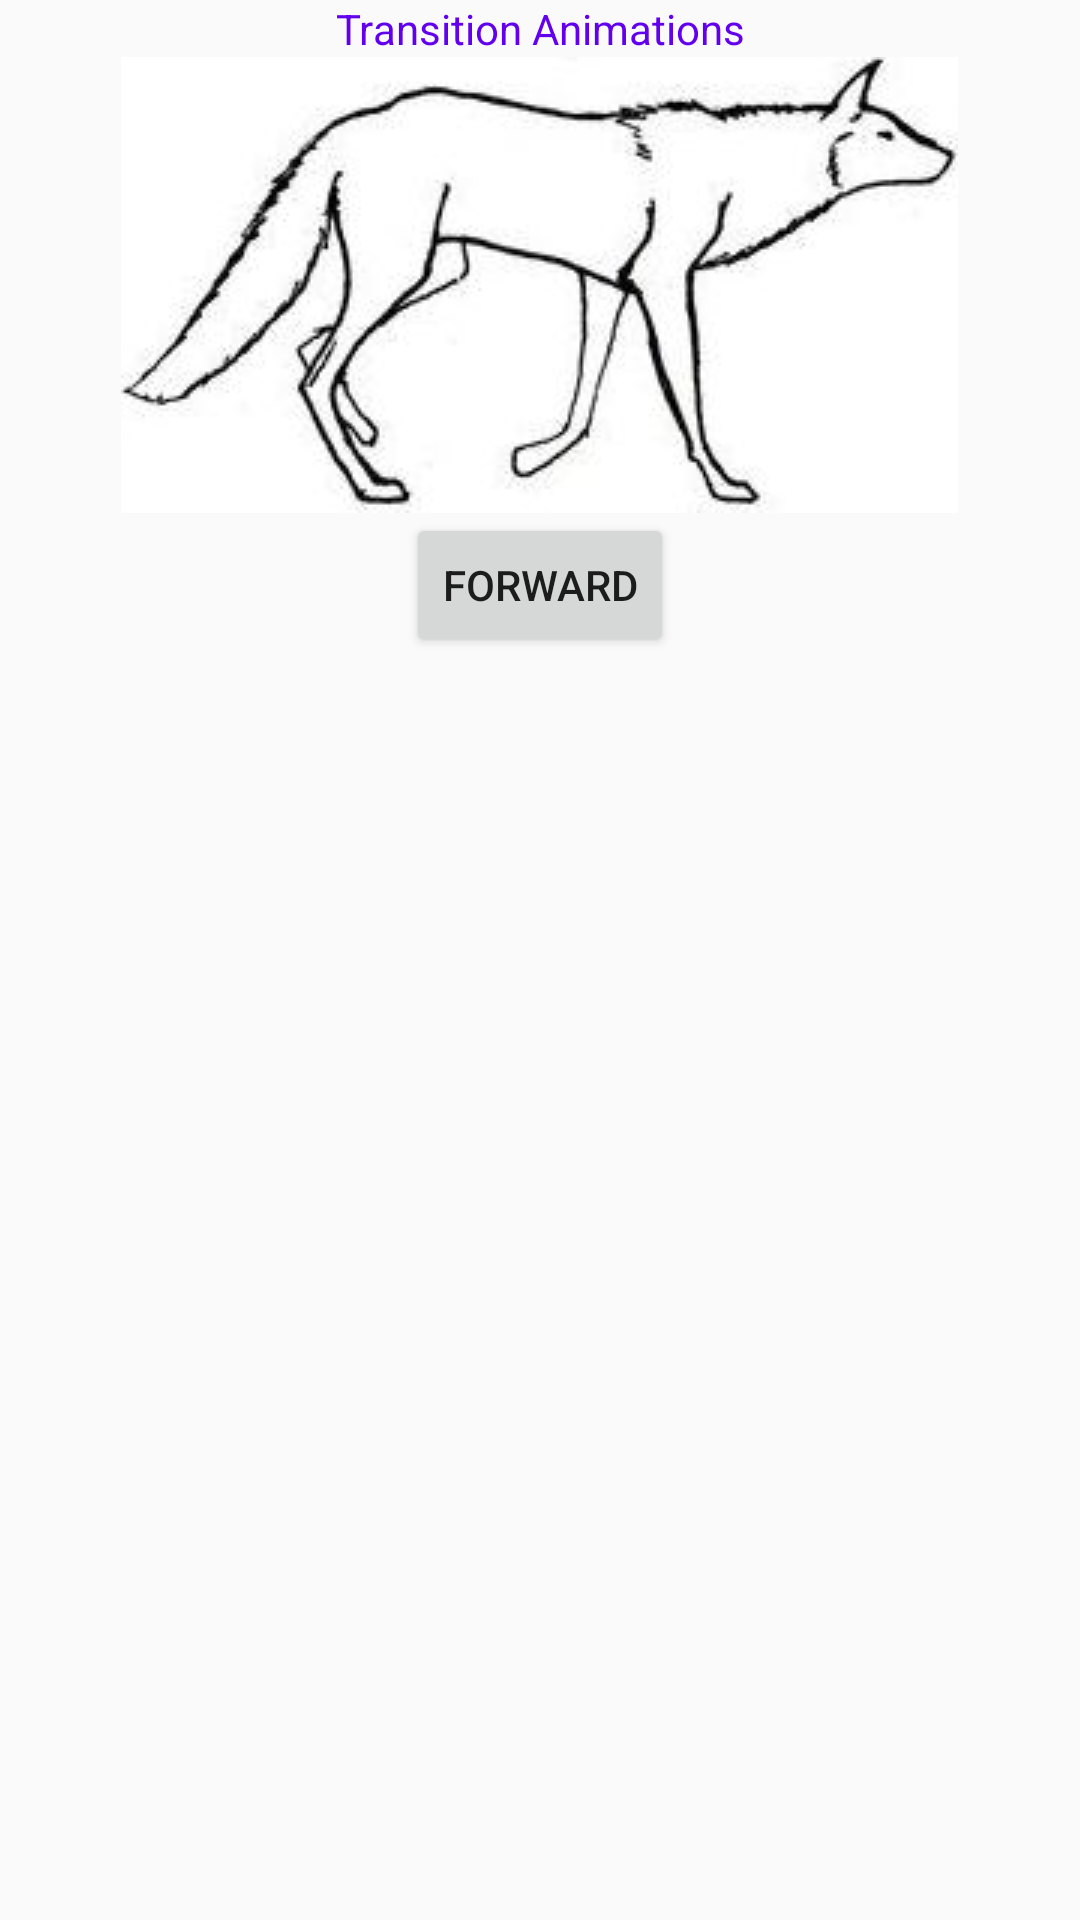

Reconstruct the res/layout file that produces this screen, plus the resources it refers to.
<!-- AndroidManifest.xml: application theme AppTheme -->
<!-- res/layout/transition_anim.xml -->
<?xml version="1.0" encoding="utf-8"?>
<LinearLayout xmlns:android="http://schemas.android.com/apk/res/android"
    android:orientation="vertical" android:layout_width="match_parent"
    android:layout_height="match_parent"
    android:id="@+id/scene_root">
    <TextView
    android:layout_width="match_parent"
    android:layout_height="wrap_content"
    android:layout_margin="@dimen/margin"
    android:text="@string/transition_animations"
    android:textAlignment="center"
    android:textSize="@dimen/text_size"
    android:textColor="@color/colorPrimary"/>
    <ImageView
        android:id="@+id/trasition_image"
        android:layout_width="wrap_content"
        android:layout_height="wrap_content"
        android:layout_margin="@dimen/margin"
        android:layout_gravity="center"
        android:background="@drawable/pic1"
        />
    <Button
        android:id="@+id/scene_forward"
        android:layout_width="wrap_content"
        android:layout_height="wrap_content"
        android:text="@string/forward"
        android:layout_margin="@dimen/margin"
        android:layout_gravity="center"
        />
</LinearLayout>
<!-- resources referenced by this layout -->
<resources>
  <!-- drawable pic1: png bitmap (drawable, 8842 bytes) -->
  <string name="forward">Forward</string>
  <string name="transition_animations">Transition Animations</string>
  <style name="AppTheme" parent="Theme.AppCompat.Light.DarkActionBar">
          <item name="android:windowContentTransitions">true</item>
          
          <item name="colorPrimary">@color/colorPrimary</item>
          <item name="colorPrimaryDark">@color/colorPrimaryDark</item>
          <item name="colorAccent">@color/colorAccent</item>
  
      </style>
  <!-- not gathered from this repository: default colours our renderer supplied (Android Studio template values) -->
  <color name="colorPrimary">#FF6200EE</color>
  <color name="colorPrimaryDark">#FF3700B3</color>
  <color name="colorAccent">#FF03DAC5</color>
</resources>
